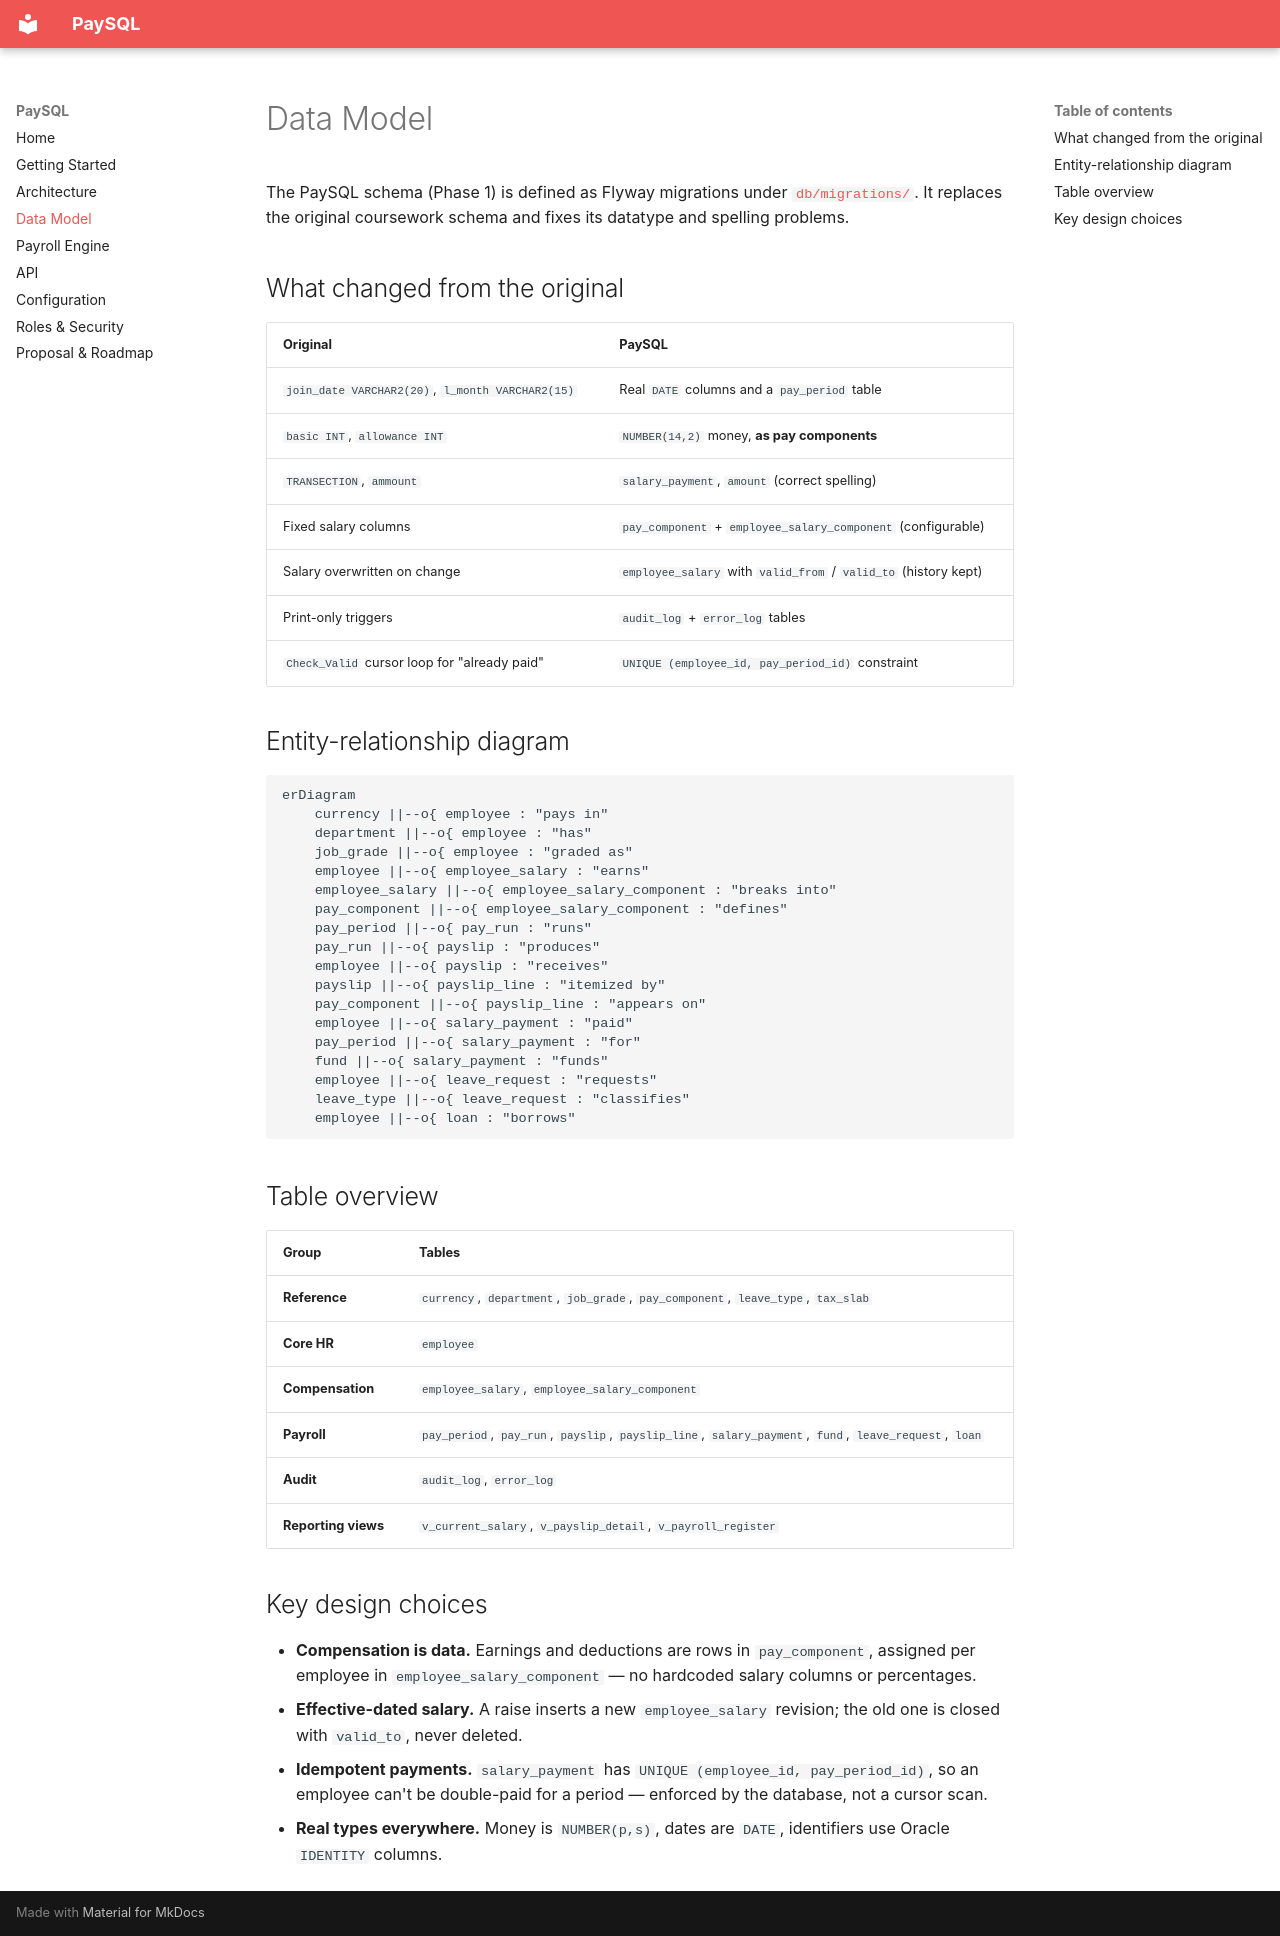

repository: nowshad7/SalaryManagementSystem · page: data-model/index.html · generator: mkdocs

# Data Model

The PaySQL schema (Phase 1) is defined as Flyway migrations under
[`db/migrations/`](../db/migrations). It replaces the original coursework schema and fixes its
datatype and spelling problems.

## What changed from the original

| Original | PaySQL |
|---|---|
| `join_date VARCHAR2(20)`, `l_month VARCHAR2(15)` | Real `DATE` columns and a `pay_period` table |
| `basic INT`, `allowance INT` | `NUMBER(14,2)` money, **as pay components** |
| `TRANSECTION`, `ammount` | `salary_payment`, `amount` (correct spelling) |
| Fixed salary columns | `pay_component` + `employee_salary_component` (configurable) |
| Salary overwritten on change | `employee_salary` with `valid_from` / `valid_to` (history kept) |
| Print-only triggers | `audit_log` + `error_log` tables |
| `Check_Valid` cursor loop for "already paid" | `UNIQUE (employee_id, pay_period_id)` constraint |

## Entity-relationship diagram

```mermaid
erDiagram
    currency ||--o{ employee : "pays in"
    department ||--o{ employee : "has"
    job_grade ||--o{ employee : "graded as"
    employee ||--o{ employee_salary : "earns"
    employee_salary ||--o{ employee_salary_component : "breaks into"
    pay_component ||--o{ employee_salary_component : "defines"
    pay_period ||--o{ pay_run : "runs"
    pay_run ||--o{ payslip : "produces"
    employee ||--o{ payslip : "receives"
    payslip ||--o{ payslip_line : "itemized by"
    pay_component ||--o{ payslip_line : "appears on"
    employee ||--o{ salary_payment : "paid"
    pay_period ||--o{ salary_payment : "for"
    fund ||--o{ salary_payment : "funds"
    employee ||--o{ leave_request : "requests"
    leave_type ||--o{ leave_request : "classifies"
    employee ||--o{ loan : "borrows"
```

## Table overview

| Group | Tables |
|---|---|
| **Reference** | `currency`, `department`, `job_grade`, `pay_component`, `leave_type`, `tax_slab` |
| **Core HR** | `employee` |
| **Compensation** | `employee_salary`, `employee_salary_component` |
| **Payroll** | `pay_period`, `pay_run`, `payslip`, `payslip_line`, `salary_payment`, `fund`, `leave_request`, `loan` |
| **Audit** | `audit_log`, `error_log` |
| **Reporting views** | `v_current_salary`, `v_payslip_detail`, `v_payroll_register` |

## Key design choices

- **Compensation is data.** Earnings and deductions are rows in `pay_component`, assigned per
  employee in `employee_salary_component` — no hardcoded salary columns or percentages.
- **Effective-dated salary.** A raise inserts a new `employee_salary` revision; the old one is
  closed with `valid_to`, never deleted.
- **Idempotent payments.** `salary_payment` has `UNIQUE (employee_id, pay_period_id)`, so an
  employee can't be double-paid for a period — enforced by the database, not a cursor scan.
- **Real types everywhere.** Money is `NUMBER(p,s)`, dates are `DATE`, identifiers use Oracle
  `IDENTITY` columns.
